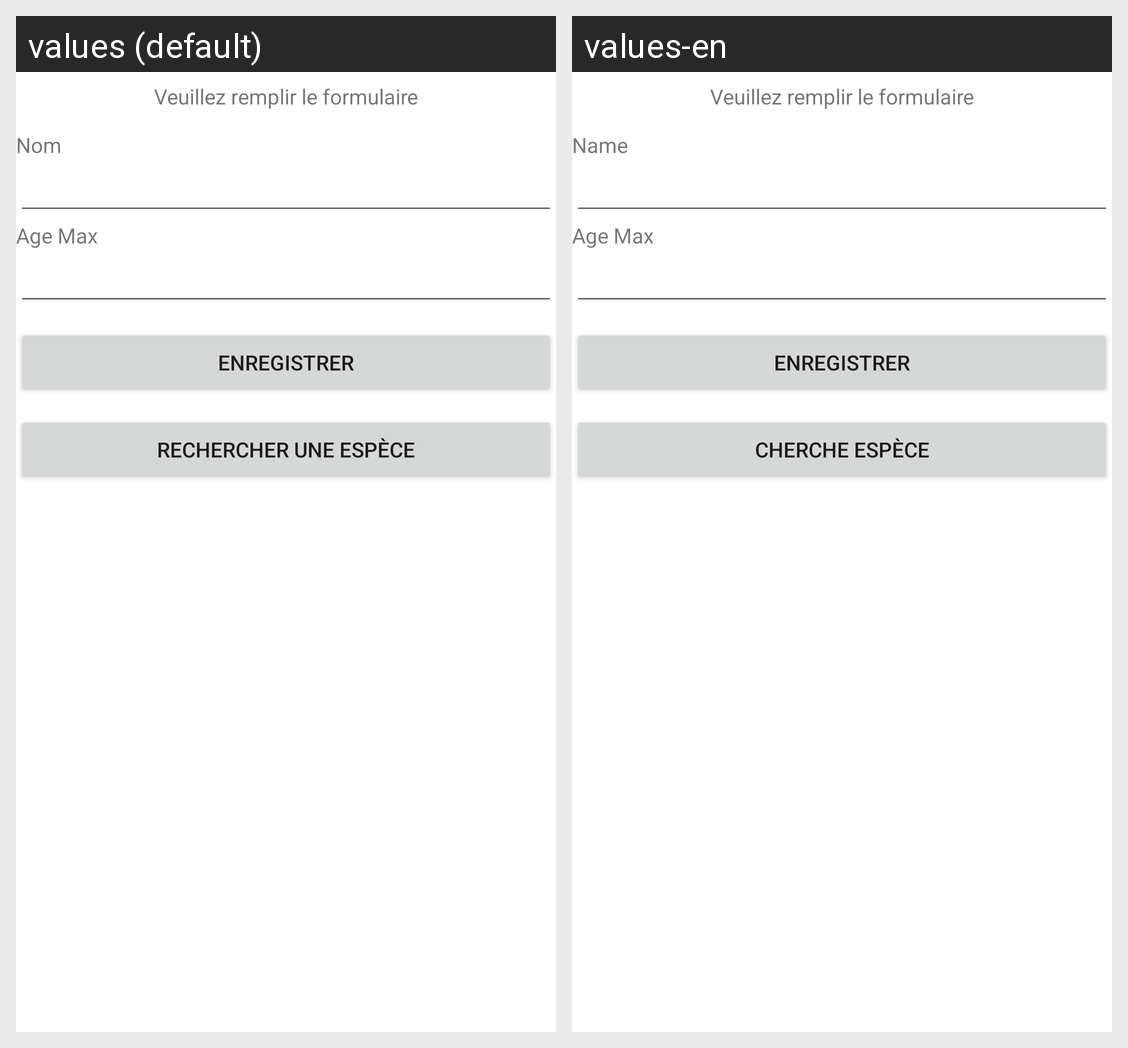

Here is an Android app screen in its default locale and in the app's own translations. Write out the translated-string differences for the strings that appear on this screen.
Android screen res/layout/creer_espece.xml rendered under 2 locales, left to right: values (default), values-en. Device: Nexus 5 (rendered at 1080×1920; each locale shown at half size, 540×960, under a caption strip naming it); theme Theme.MaterialComponents.DayNight.NoActionBar.
Strings drawn on this screen, with the default value and each locale's value (text and hints the layout hard-codes, and strings that could not be matched under every locale, appear in the picture but are not listed):

nom_especes
  values: Nom
  values-en: Name

Age_Max
  values: Age Max
  values-en: Age Max

espece_enregistrer
  values: Enregistrer
  values-en: Enregistrer

rechercher_espece
  values: Rechercher une Espèce
  values-en: Cherche Espèce
